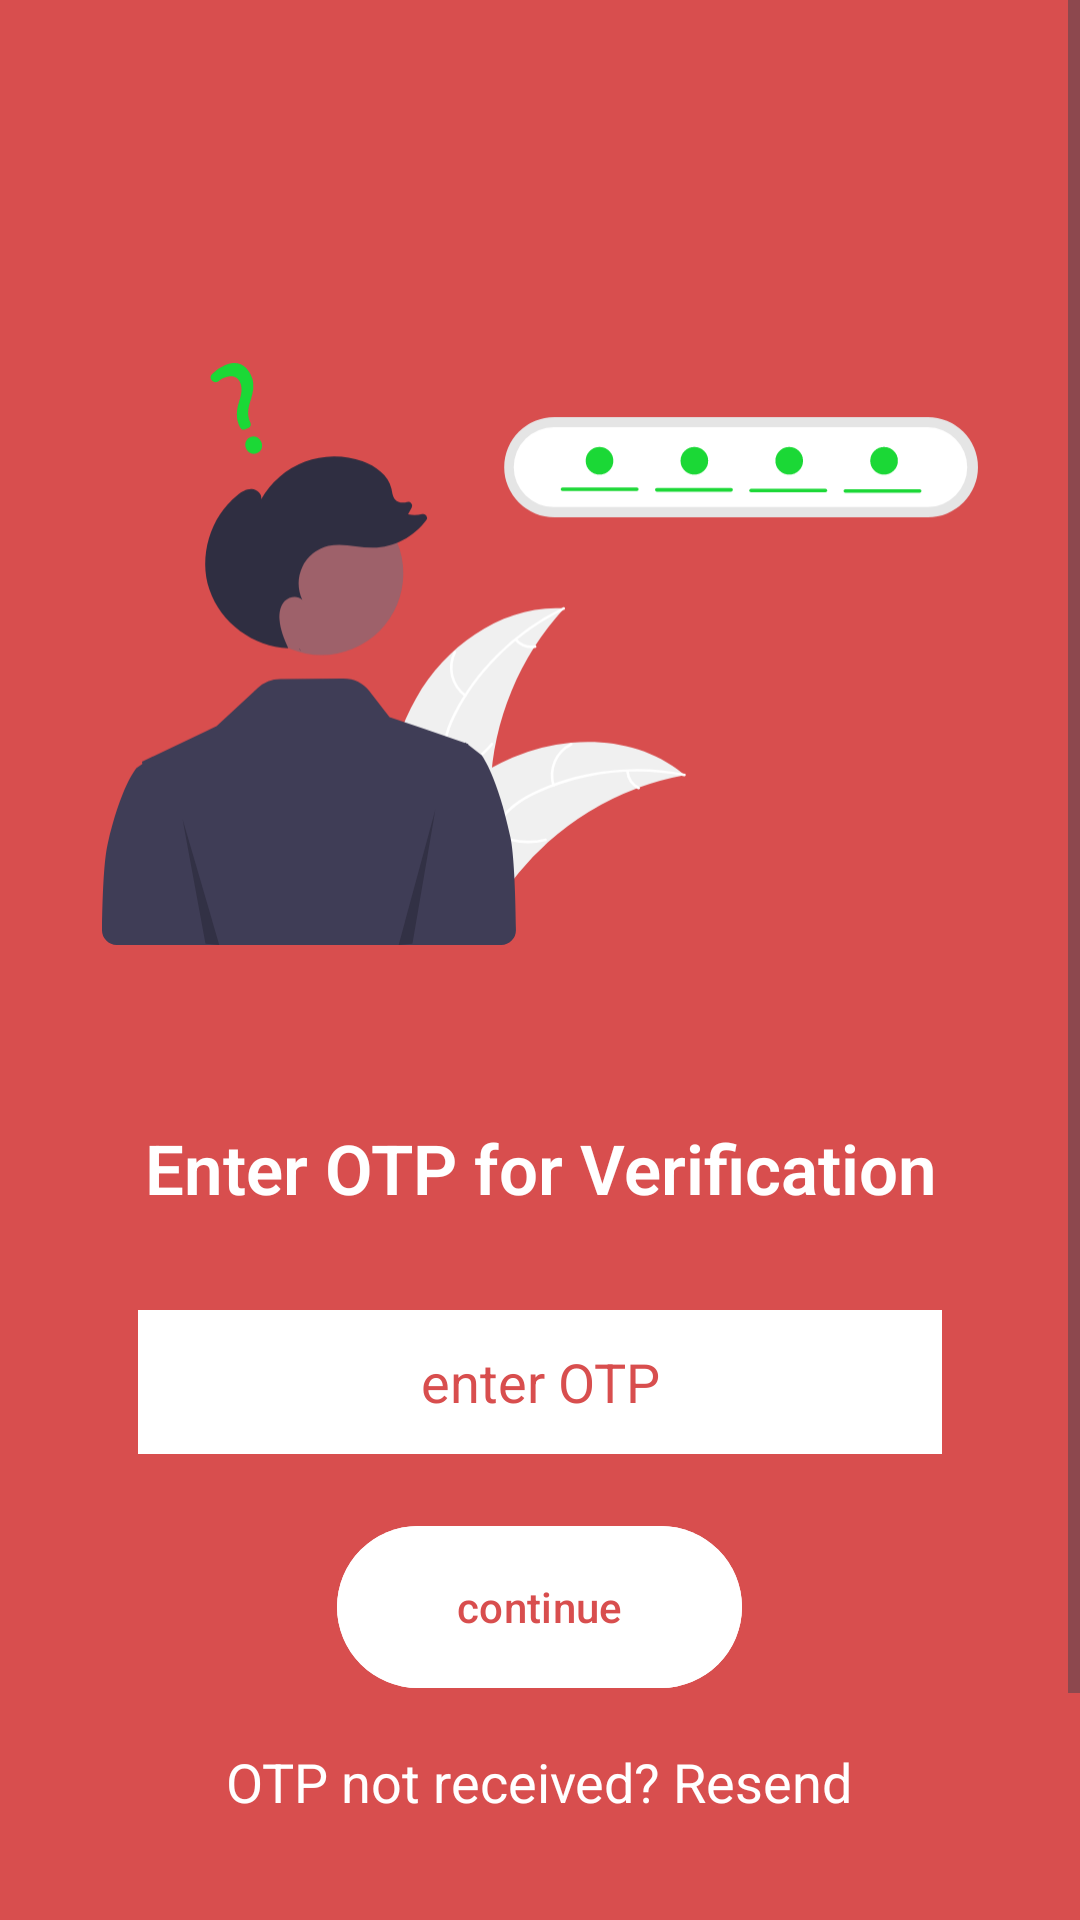

Reconstruct the res/layout file that produces this screen, plus the resources it refers to.
<!-- AndroidManifest.xml: application theme Theme.NestHunt -->
<!-- res/layout/activity_secondpage.xml -->
<?xml version="1.0" encoding="utf-8"?>
<ScrollView xmlns:android="http://schemas.android.com/apk/res/android"
    xmlns:app="http://schemas.android.com/apk/res-auto"
    xmlns:tools="http://schemas.android.com/tools"
    android:layout_width="match_parent"
    android:layout_height="match_parent"
    android:background="@color/red"
    android:orientation="vertical"
    tools:context=".loginpage">

    <LinearLayout
        android:layout_width="match_parent"
        android:layout_height="wrap_content"
        android:orientation="vertical">

        <ImageView
            android:id="@+id/imageView"
            android:layout_width="292dp"
            android:layout_height="256dp"
            android:layout_gravity="center"
            android:layout_marginTop="90dp"
            android:importantForAccessibility="no"
            app:layout_constraintEnd_toEndOf="parent"
            app:layout_constraintHorizontal_bias="0.495"
            app:layout_constraintStart_toStartOf="parent"
            app:layout_constraintTop_toTopOf="parent"
            app:srcCompat="@drawable/undraw_forgot_password_re_hxwm" />

        <com.google.android.material.textview.MaterialTextView
            android:id="@+id/materialTextView"
            android:layout_width="wrap_content"
            android:layout_height="wrap_content"
            android:layout_gravity="center_horizontal"
            android:layout_marginTop="28dp"
            android:fontFamily="sans-serif-light"
            android:gravity="center"
            android:text="@string/enter_otp_for_verification"
            android:textColor="@color/white"
            android:textSize="23sp"
            android:textStyle="bold"
            app:layout_constraintEnd_toEndOf="parent"
            app:layout_constraintHorizontal_bias="0.488"
            app:layout_constraintStart_toStartOf="parent"
            app:layout_constraintTop_toBottomOf="@+id/imageView" />

        <com.google.android.material.textfield.MaterialAutoCompleteTextView
            android:id="@+id/otp"
            android:layout_width="268dp"
            android:layout_height="48dp"
            android:layout_gravity="center_horizontal"
            android:layout_marginTop="32dp"
            android:background="@color/white"
            android:ems="6"
            android:maxLength="6"
            android:gravity="center|center_horizontal"
            android:hint="@string/enter_otp"
            android:inputType="number"
            android:textColor="@color/black"
            android:textColorHint="@color/red"
            app:circularflow_radiusInDP="5dp"
            app:layout_constraintEnd_toEndOf="parent"
            app:layout_constraintHorizontal_bias="0.496"
            app:layout_constraintStart_toStartOf="parent"
            app:layout_constraintTop_toBottomOf="@+id/materialTextView" />

        <com.google.android.material.button.MaterialButton
            android:id="@+id/button"
            android:layout_width="135dp"
            android:layout_height="62dp"
            android:layout_gravity="center_horizontal"
            android:layout_marginTop="20dp"
            android:backgroundTint="@color/white"
            android:gravity="center"
            android:text="@string/continue1"
            android:textColor="@color/red"
            app:layout_constraintBottom_toBottomOf="parent"
            app:layout_constraintEnd_toEndOf="parent"
            app:layout_constraintStart_toStartOf="parent"
            app:layout_constraintTop_toBottomOf="@+id/phoneNumber"
            app:layout_constraintVertical_bias="0.073" />

        <TextView
            android:id="@+id/resendOtp"
            android:layout_width="wrap_content"
            android:layout_height="wrap_content"
            android:text="@string/otp_not_received_resend"
            android:textColor="@color/white"
            android:textSize="18sp"
            android:layout_gravity="center"
            android:layout_marginTop="15dp"
            android:layout_marginBottom="120dp"
            android:contextClickable="true"
            />
    </LinearLayout>
</ScrollView>
<!-- resources referenced by this layout -->
<resources>
  <color name="black">#FF000000</color>
  <color name="red">#D84E4E</color>
  <color name="white">#FFFFFFFF</color>
  <!-- drawable undraw_forgot_password_re_hxwm: vector/xml drawable (drawable, 7693 chars, omitted) -->
  <string name="continue1">continue</string>
  <string name="enter_otp">enter OTP</string>
  <string name="enter_otp_for_verification">Enter OTP for Verification</string>
  <string name="otp_not_received_resend">OTP not received? Resend</string>
  <style name="Theme.NestHunt" parent="Base.Theme.NestHunt" />
  <style name="Base.Theme.NestHunt" parent="Theme.Material3.DayNight.NoActionBar">
           Customize your light theme here.
           <item name="colorPrimary">@color/red</item>
          <item name="android:statusBarColor">@color/red</item>
      </style>
</resources>
